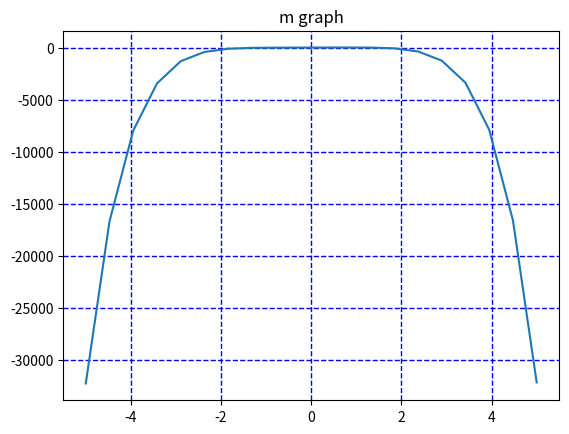

Here is the Python script that generated this plot:
import math
import numpy as np
import random as rd
import matplotlib.pyplot as plt
import matplotlib.ticker as ticker
from scipy.optimize import fsolve

def Newton_Raphson(func, dfunc, xr, es = 5, maxit = 300):

    iter = 0

    while(1):
        xrold = xr
        xr = xr - func(xr)/dfunc(xr)
        iter += 1

        if xr != 0:
            ea = (abs((xr - xrold)/xr) * 100)

        if ea <= es or iter >= maxit:
            break
    root = xr

    return root, ea, iter

x = np.linspace(-5, 5, 20)
fp = -2*pow(x,6) - 1.5*pow(x,4) + 10*x + 2
plt.title("m graph")
plt.plot(x, fp)
plt.grid(color = 'b', linestyle = "--", linewidth = 1)
plt.show()
#fx = lambda x: x**3 - 6*(x**2) + 11*x - 6.1
#fx2 = lambda x: 3*(x**2) - 12*x + 11
#fx = lambda x: -2*pow(x,6) - 1.5*pow(x,4) + 10*x + 2
#fx2 = lambda x: -12*pow(x,5) - 6*pow(x,3) + 10

print("[!] 5. Newton_Raphson")
fx = lambda x: -12*pow(x,5) - 6*pow(x,3) + 10
fx2 = lambda x: -60*pow(x,4) - 18*pow(x,2)
root, ea, iter = Newton_Raphson(fx, fx2, 1)
print("[+] root:", root)
print("[+] Estimated Error:", format(ea, '.5f'), "(Must Be Zero Error)")
print("[+] Iterated Number to Find Root:", iter)
print("극점이 최대값일테니... :",-2*pow(root,6) - 1.5*pow(root,4) + 10*root + 2)